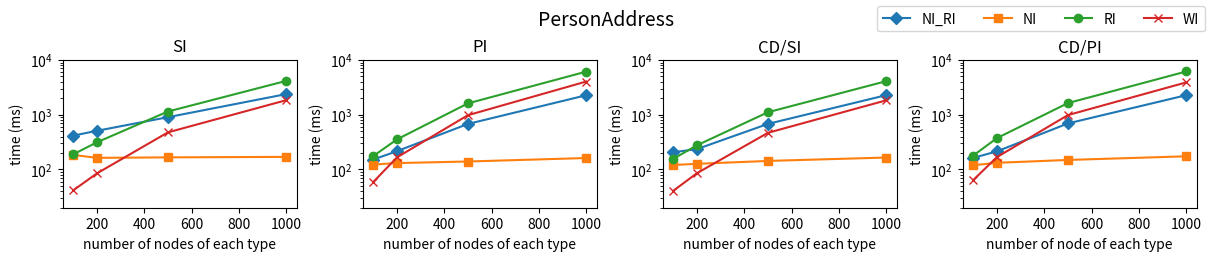

This figure's Python source: (Note: this script raises an exception after producing the figure.)
import matplotlib.pyplot as plt
import numpy as np

## Figure for exhaustive comparison of indexes | PersonAddress scenario
x=[100, 200, 500, 1000]
# Separate indexes alternative
results_Sep_NI_RI=[415.4, 508.8, 902.0, 2381.4]
results_Sep_NI=[184.4, 163.0, 166.4, 169.8]
results_Sep_RI=[189.4, 313.6, 1144.6, 4151.0]
results_Sep=[41.6, 84.8, 476.0, 1843.6]
# Plain implementation
results_Plain_NI_RI=[151.8, 215.8, 678.6, 2268.6]
results_Plain_NI=[122.8, 130.8, 139.8, 161.8]
results_Plain_RI=[175.8, 354.0, 1611.6, 6127.8]
results_Plain=[59.0, 166.2, 980.2, 4039.0]
# Conflict Detection over Separate indexes
results_CDoverSI_NI_RI=[206.8, 235.4, 679.8, 2277.2]
results_CDoverSI_NI=[120.6, 126.8, 143.2, 165.2]
results_CDoverSI_RI=[156.2, 276.2, 1110.2, 4104.2]
results_CDoverSI=[40.8, 85.4, 467.2, 1832.6]
# Conflict Detection over Plain
results_CDoverPlain_NI_RI=[162.8, 214.0, 693.4, 2273.0]
results_CDoverPlain_NI=[119.4, 132.4, 149.2, 174.0]
results_CDoverPlain_RI=[179.8, 373.8, 1631.4, 6166.2]
results_CDoverPlain=[64.2, 168.2, 984.8, 3896.2]

# Figure for exhaustive comparison of indexes | PersonAddress scenario
fig1, axs = plt.subplots(1, 4, layout="constrained", figsize=(12,2.5)) 
fig1.suptitle("PersonAddress", fontsize=14)
# Axes Separate indexes
l1 = axs[0].plot(x, results_Sep_NI_RI, label="NI_RI", marker="D")
l2 = axs[0].plot(x, results_Sep_NI, label="NI", marker="s")
l3 = axs[0].plot(x, results_Sep_RI, label="RI", marker="o")
l4 = axs[0].plot(x, results_Sep, label="WI", marker="x")
axs[0].set_title("SI")
axs[0].set_xlabel("number of nodes of each type")
axs[0].set_ylabel("time (ms)")
axs[0].set_yscale("log")
#axs[0].legend(loc="best", ncol=2, fontsize="10")
# Axes Plain implementation
axs[1].plot(x, results_Plain_NI_RI, label="NI_RI", marker="D")
axs[1].plot(x, results_Plain_NI, label="NI", marker="s")
axs[1].plot(x, results_Plain_RI, label="RI", marker="o") 
axs[1].plot(x, results_Plain, label="WI", marker="x")
axs[1].set_title("PI")
axs[1].set_xlabel("number of nodes of each type")
axs[1].set_ylabel("time (ms)")
axs[1].set_yscale("log")
#axs[0, 1].legend()
# Axes Conflict Detection over Separate indexes
axs[2].plot(x, results_CDoverSI_NI_RI, label="NI_RI", marker="D")
axs[2].plot(x, results_CDoverSI_NI, label="NI", marker="s")
axs[2].plot(x, results_CDoverSI_RI, label="RI", marker="o") 
axs[2].plot(x, results_CDoverSI, label="WI", marker="x")
axs[2].set_title("CD/SI")
axs[2].set_xlabel("number of nodes of each type")
axs[2].set_ylabel("time (ms)")
axs[2].set_yscale("log")
#axs[1, 0].legend()
# Axes Conflict Detection over Plain
axs[3].plot(x, results_CDoverPlain_NI_RI, label="NI_RI", marker="D")
axs[3].plot(x, results_CDoverPlain_NI, label="NI", marker="s")
axs[3].plot(x, results_CDoverPlain_RI, label="RI", marker="o") 
axs[3].plot(x, results_CDoverPlain, label="WI", marker="x")
axs[3].set_title("CD/PI")
axs[3].set_xlabel("number of node of each type")
axs[3].set_ylabel("time (ms)")
axs[3].set_yscale("log")
#axs[1, 1].legend()

labels = ["NI_RI", "NI", "RI", "WI"]
fig1.legend([l1, l2, l3, l4], labels=labels, ncol=4, loc="upper right")

axs[0].set_ylim([20, 10_000])
axs[1].set_ylim([20, 10_000])
axs[2].set_ylim([20, 10_000])
axs[3].set_ylim([20, 10_000])
plt.savefig("../../outfigs/FigureExhaustiveIndexesPersonAddresscompact.png")
